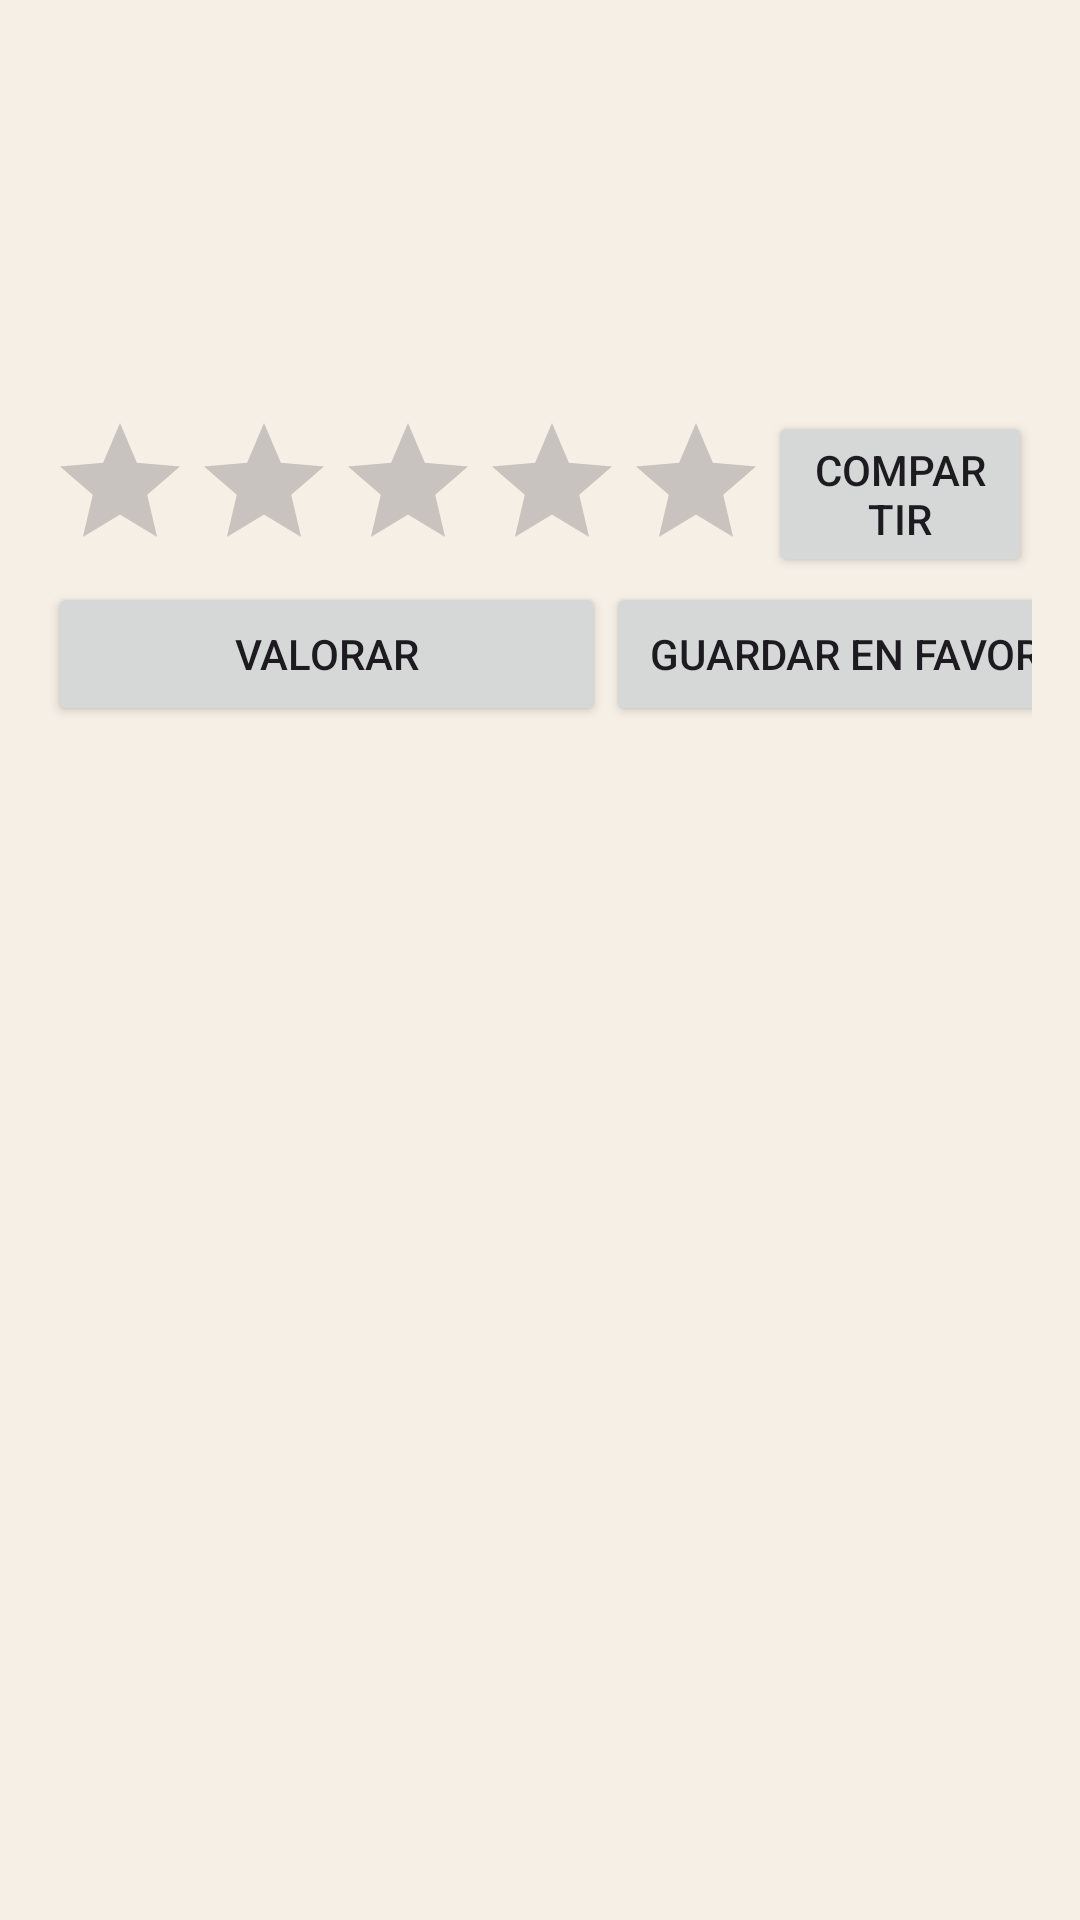

Android layout source for this screen:
<!-- AndroidManifest.xml: application theme Base.Theme.BodrioApp -->
<!-- res/layout/activity_post_detail.xml -->
<ScrollView xmlns:android="http://schemas.android.com/apk/res/android"
    android:layout_width="match_parent"
    android:layout_height="match_parent">

    <LinearLayout
        android:layout_width="match_parent"
        android:layout_height="wrap_content"
        android:orientation="vertical"
        android:padding="16dp">

        <TextView
            android:id="@+id/txtTituloDetalle"
            android:layout_width="match_parent"
            android:layout_height="wrap_content"
            android:textSize="22sp"
            android:textStyle="bold" />

        <TextView
            android:id="@+id/txtDescripcionDetalle"
            android:layout_width="match_parent"
            android:layout_height="wrap_content"
            android:paddingTop="8dp"
            android:textSize="16sp" />

        <TextView
            android:id="@+id/txtContenidoDetalle"
            android:layout_width="match_parent"
            android:layout_height="wrap_content"
            android:paddingTop="12dp"
            android:textSize="14sp" />

        <TextView
            android:id="@+id/txtPromedioDetalle"
            android:layout_width="match_parent"
            android:layout_height="wrap_content"
            android:paddingTop="12dp"
            android:textSize="14sp" />

        <LinearLayout
            android:layout_width="match_parent"
            android:layout_height="match_parent"
            android:orientation="horizontal">

            <RatingBar
                android:id="@+id/ratingBar"
                android:layout_width="wrap_content"
                android:layout_height="wrap_content"
                android:numStars="5"
                android:stepSize="1.0" />

            <Button
                android:id="@+id/btnCompartir"
                android:layout_width="match_parent"
                android:layout_height="wrap_content"
                android:layout_weight="1"
                android:text="@string/share" />
        </LinearLayout>

        <LinearLayout
            android:layout_width="match_parent"
            android:layout_height="match_parent"
            android:orientation="horizontal">

            <Button
                android:id="@+id/btnValorar"
                android:layout_width="186dp"
                android:layout_height="wrap_content"
                android:text="@string/rate" />

            <Button
                android:id="@+id/btnFavorito"
                android:layout_width="190dp"
                android:layout_height="wrap_content"
                android:text="@string/savePost" />

        </LinearLayout>

    </LinearLayout>
</ScrollView>
<!-- resources referenced by this layout -->
<resources>
  <string name="rate">Valorar</string>
  <string name="savePost">Guardar en favoritos</string>
  <string name="share">Compartir</string>
  <style name="Base.Theme.BodrioApp" parent="Theme.Material3.DayNight.NoActionBar">
          <item name="colorPrimary">#8B5E3C</item>
          <item name="colorOnPrimary">#FFFFFF</item>
  
          <item name="colorSecondary">#C9986C</item>
          <item name="colorOnSecondary">#000000</item>
  
          <item name="android:colorBackground">#F5EFE6</item>
          <item name="colorOnBackground">#3D2B1F</item>
  
          <item name="colorSurface">#FFFFFF</item>
          <item name="colorOnSurface">#3D2B1F</item>
  
          <item name="colorError">#B00020</item>
          <item name="colorOnError">#FFFFFF</item>
      </style>
</resources>
